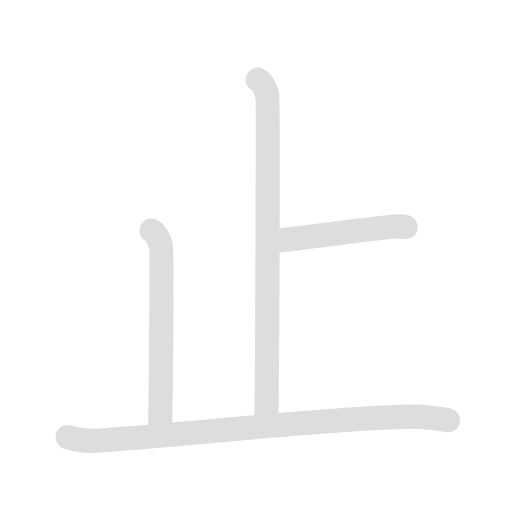
t = 0.00 s
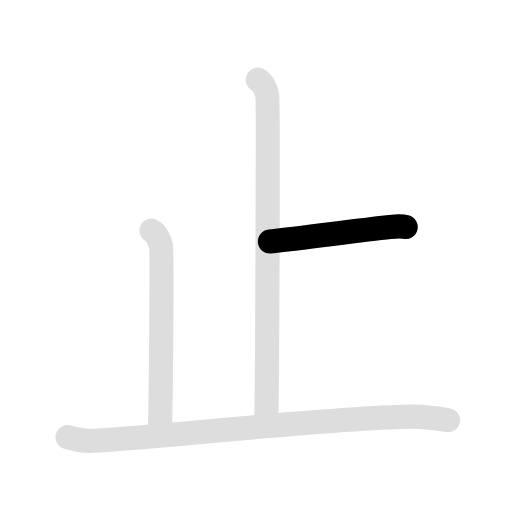
t = 1.00 s
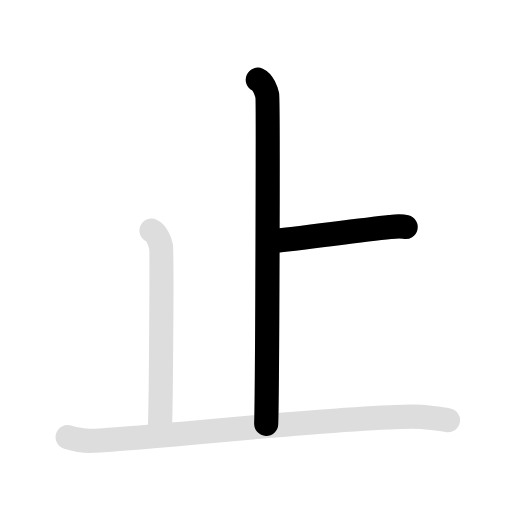
t = 2.25 s
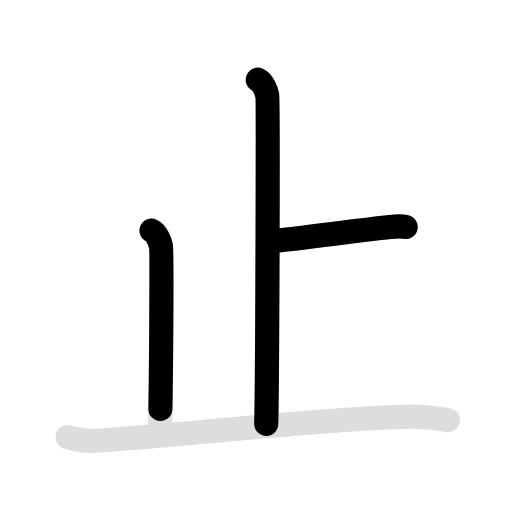
t = 3.15 s
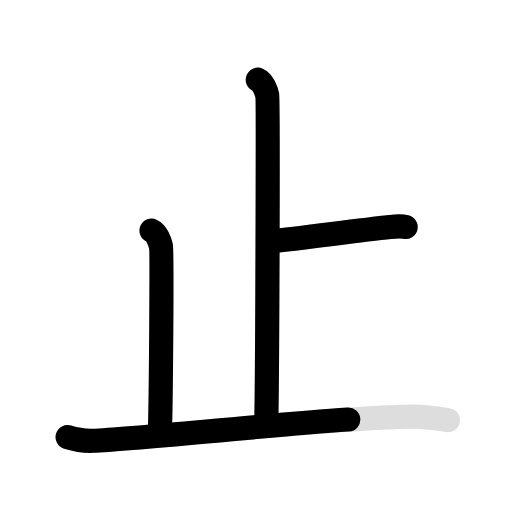
t = 4.50 s
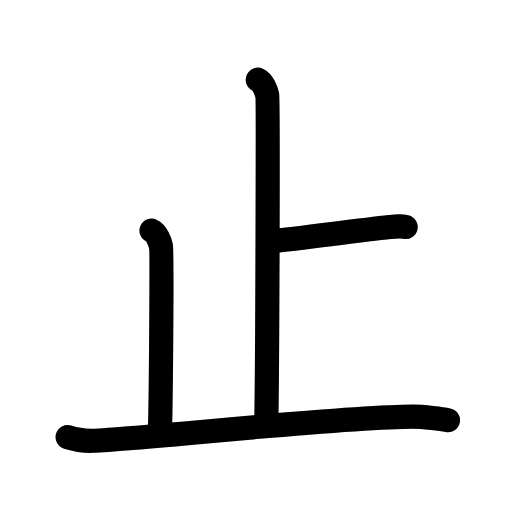
t = 5.60 s

The animated SVG that drew these frames (rendered in a browser with its animation timeline set to each time). Animation: 8 SMIL elements (animate=5,set=3); one cycle of 5.60 s, repeats indefinitely.

<svg id="kvg-06b62-HzFst" class="kanjivg" viewBox="0 0 106 106" width="106" height="106" xmlns="http://www.w3.org/2000/svg" xmlns:xlink="http://www.w3.org/1999/xlink" xml:space="preserve" version="1.1" baseProfile="full"><defs><style type="text/css">path.black{fill:none;stroke:black;stroke-width:5;stroke-linecap:round;stroke-linejoin:round;}path.grey{fill:none;stroke:#ddd;stroke-width:5;stroke-linecap:round;stroke-linejoin:round;}path.stroke{fill:none;stroke:black;stroke-width:5;stroke-linecap:round;stroke-linejoin:round;}text{font-size:16px;font-family:Segoe UI Symbol,Cambria Math,DejaVu Sans,Symbola,Quivira,STIX,Code2000;-webkit-touch-callout:none;cursor:pointer;-webkit-user-select:none;-khtml-user-select:none;-moz-user-select:none;-ms-user-select:none;user-select: none;}text:hover{color:#777;}#reset{font-weight:bold;}</style><marker id="markerStart" markerWidth="8" markerHeight="8" style="overflow:visible;"><circle cx="0" cy="0" r="1.5" style="stroke:none;fill:red;fill-opacity:0.5;"/></marker><marker id="markerEnd" style="overflow:visible;"><circle cx="0" cy="0" r="0.8" style="stroke:none;fill:blue;fill-opacity:0.5;"><animate attributeName="opacity" from="1" to="0" dur="3s" repeatCount="indefinite" /></circle></marker></defs><path d="M55.88,50c7.12-0.75,17.87-2.25,24.85-3c1.73-0.19,2.18-0.25,3.26,0" class="grey" /><path d="M53.37,16.5c1.09,0.5,1.74,2.25,1.96,3.25c0.22,1,0,61.75-0.22,68" class="grey" /><path d="M31.37,47.75c1.09,0.5,1.74,2.25,1.96,3.25c0.22,1,0,31.75-0.22,38" class="grey" /><path d="M14,90.5c0.82,0.25,3.02,0.84,5.2,0.75c11.8-0.5,51.3-5,66.3-5c2.19,0,6,0.5,7.25,0.75" class="grey" /><path d="M55.88,50c7.12-0.75,17.87-2.25,24.85-3c1.73-0.19,2.18-0.25,3.26,0" class="stroke" stroke-dasharray="150"><animate attributeName="stroke-dashoffset" from="150" to="0" dur="1.8s" begin="0.0s" fill="freeze" /></path><path d="M53.37,16.5c1.09,0.5,1.74,2.25,1.96,3.25c0.22,1,0,61.75-0.22,68" class="stroke" stroke-dasharray="150"><set attributeName="opacity" to="0" dur="1.0s" /><animate attributeName="stroke-dashoffset" from="150" to="0" dur="1.8s" begin="1.0s" fill="freeze" /></path><path d="M31.37,47.75c1.09,0.5,1.74,2.25,1.96,3.25c0.22,1,0,31.75-0.22,38" class="stroke" stroke-dasharray="150"><set attributeName="opacity" to="0" dur="2.7s" /><animate attributeName="stroke-dashoffset" from="150" to="0" dur="1.8s" begin="2.7s" fill="freeze" /></path><path d="M14,90.5c0.82,0.25,3.02,0.84,5.2,0.75c11.8-0.5,51.3-5,66.3-5c2.19,0,6,0.5,7.25,0.75" class="stroke" stroke-dasharray="150"><set attributeName="opacity" to="0" dur="3.8000000000000003s" /><animate attributeName="stroke-dashoffset" from="150" to="0" dur="1.8s" begin="3.8000000000000003s" fill="freeze" /></path></svg>
